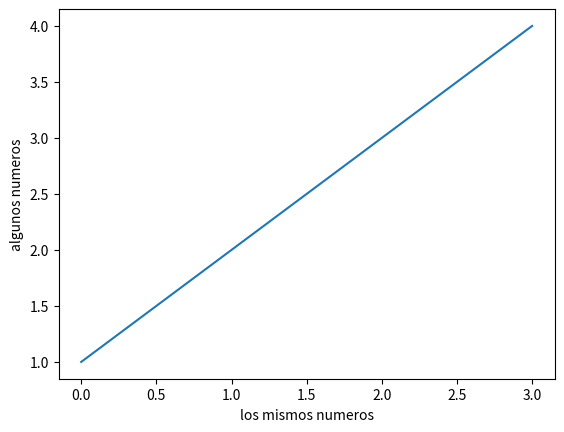

This figure's Python source:
import math    
print(math.sqrt(25))

#####################

import pandas  as pd 

data = {'Name': ["Tom","Nick",'John'],'Age':[20,21,19]}

df =  pd.DataFrame(data)
print(df)

###################### traer solo un paquete de la libreria

from math import sqrt

print(sqrt(36))


###########################################

import numpy as np 

array = np.array([1,2,3,4,5])

print(array)


##########################################
import matplotlib.pyplot as plt 

plt.plot([1,2,3,4])
plt.ylabel('algunos numeros')
plt.xlabel('los mismos numeros')
plt.show()

